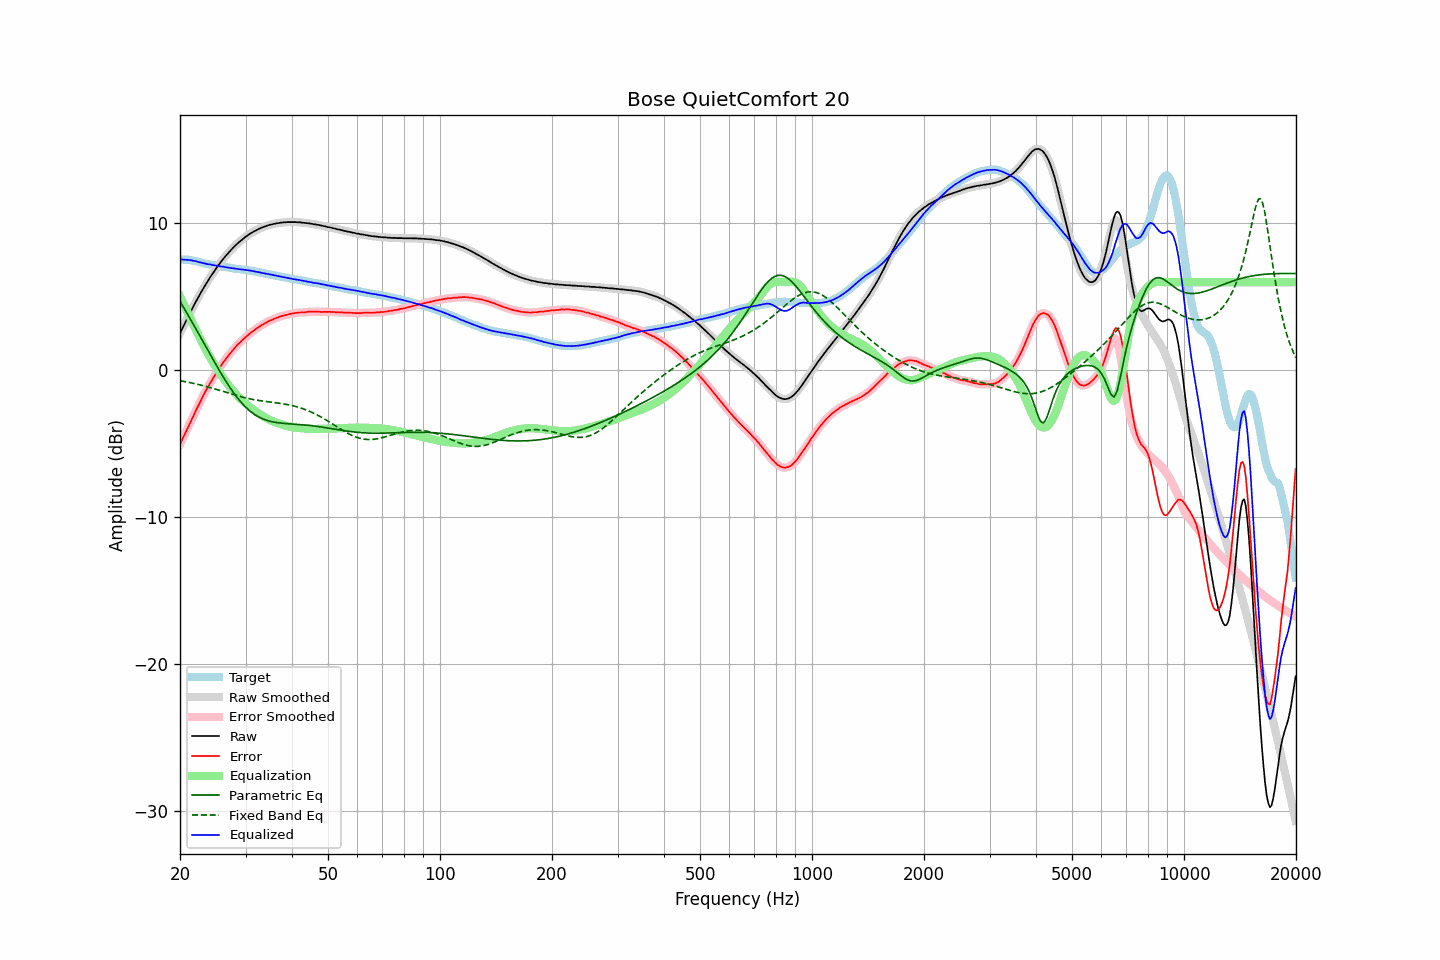

Data behind this chart, as committed beside it:
frequency, raw, error, smoothed, error_smoothed, equalization, parametric_eq, fixed_band_eq, equalized_raw, equalized_smoothed, target
20.00, 2.52, -5.03, 2.52, -5.03, 5.03, 4.69, -0.71, 7.55, 7.55, 7.55
20.20, 2.75, -4.79, 2.74, -4.80, 4.80, 4.51, -0.73, 7.55, 7.54, 7.54
20.40, 2.97, -4.57, 2.97, -4.57, 4.57, 4.33, -0.75, 7.54, 7.54, 7.54
20.61, 3.19, -4.34, 3.19, -4.34, 4.34, 4.14, -0.77, 7.53, 7.53, 7.53
20.81, 3.42, -4.11, 3.42, -4.11, 4.11, 3.95, -0.79, 7.53, 7.52, 7.53
21.02, 3.64, -3.89, 3.64, -3.88, 3.88, 3.76, -0.81, 7.51, 7.52, 7.53
21.23, 3.86, -3.65, 3.86, -3.65, 3.65, 3.57, -0.83, 7.50, 7.50, 7.51
21.44, 4.07, -3.42, 4.07, -3.42, 3.42, 3.38, -0.86, 7.49, 7.48, 7.49
21.66, 4.27, -3.19, 4.28, -3.19, 3.19, 3.19, -0.88, 7.46, 7.47, 7.47
21.87, 4.48, -2.96, 4.49, -2.95, 2.96, 2.99, -0.90, 7.44, 7.44, 7.44
22.09, 4.70, -2.72, 4.69, -2.73, 2.73, 2.80, -0.93, 7.43, 7.42, 7.42
22.31, 4.89, -2.51, 4.89, -2.50, 2.50, 2.60, -0.95, 7.39, 7.39, 7.39
22.54, 5.08, -2.28, 5.09, -2.27, 2.27, 2.41, -0.98, 7.36, 7.36, 7.37
22.76, 5.29, -2.05, 5.28, -2.05, 2.05, 2.21, -1.01, 7.34, 7.33, 7.33
22.99, 5.48, -1.83, 5.48, -1.83, 1.83, 2.02, -1.03, 7.31, 7.31, 7.30
23.22, 5.66, -1.62, 5.66, -1.62, 1.62, 1.82, -1.06, 7.28, 7.28, 7.27
23.45, 5.85, -1.40, 5.84, -1.41, 1.42, 1.62, -1.09, 7.26, 7.26, 7.25
23.69, 6.01, -1.22, 6.02, -1.21, 1.21, 1.43, -1.12, 7.23, 7.24, 7.23
23.92, 6.20, -1.01, 6.20, -1.02, 1.02, 1.23, -1.15, 7.22, 7.22, 7.21
24.16, 6.38, -0.82, 6.37, -0.83, 0.83, 1.03, -1.18, 7.20, 7.19, 7.20
24.40, 6.53, -0.65, 6.54, -0.64, 0.64, 0.84, -1.21, 7.17, 7.18, 7.18
24.65, 6.70, -0.47, 6.70, -0.46, 0.46, 0.65, -1.24, 7.15, 7.16, 7.16
24.89, 6.86, -0.28, 6.86, -0.28, 0.28, 0.46, -1.28, 7.14, 7.14, 7.14
25.14, 7.02, -0.10, 7.02, -0.10, 0.11, 0.27, -1.31, 7.12, 7.12, 7.12
25.39, 7.17, 0.07, 7.17, 0.07, -0.06, 0.08, -1.34, 7.11, 7.10, 7.10
25.65, 7.31, 0.22, 7.31, 0.23, -0.23, -0.11, -1.37, 7.08, 7.08, 7.09
25.91, 7.45, 0.40, 7.45, 0.39, -0.39, -0.29, -1.41, 7.06, 7.06, 7.06
26.16, 7.60, 0.55, 7.59, 0.55, -0.55, -0.47, -1.44, 7.05, 7.05, 7.05
26.43, 7.72, 0.70, 7.73, 0.70, -0.70, -0.65, -1.48, 7.03, 7.03, 7.03
26.69, 7.86, 0.84, 7.86, 0.85, -0.85, -0.82, -1.51, 7.01, 7.01, 7.01
26.96, 7.99, 0.99, 7.98, 0.98, -0.99, -0.99, -1.54, 7.00, 6.99, 6.99
27.23, 8.11, 1.12, 8.10, 1.12, -1.13, -1.16, -1.58, 6.98, 6.98, 6.98
27.50, 8.22, 1.25, 8.22, 1.26, -1.26, -1.32, -1.61, 6.95, 6.96, 6.96
27.77, 8.34, 1.40, 8.33, 1.39, -1.39, -1.47, -1.64, 6.95, 6.94, 6.94
28.05, 8.45, 1.52, 8.45, 1.52, -1.52, -1.63, -1.68, 6.93, 6.93, 6.93
28.33, 8.55, 1.65, 8.55, 1.65, -1.64, -1.77, -1.71, 6.91, 6.91, 6.90
28.62, 8.66, 1.77, 8.65, 1.76, -1.75, -1.91, -1.74, 6.90, 6.90, 6.89
28.90, 8.75, 1.86, 8.75, 1.87, -1.87, -2.04, -1.77, 6.88, 6.88, 6.89
29.19, 8.84, 1.97, 8.84, 1.97, -1.97, -2.17, -1.80, 6.86, 6.87, 6.87
29.48, 8.94, 2.07, 8.93, 2.07, -2.08, -2.30, -1.83, 6.86, 6.85, 6.87
29.78, 9.02, 2.17, 9.02, 2.17, -2.18, -2.41, -1.85, 6.84, 6.84, 6.84
30.08, 9.11, 2.27, 9.10, 2.27, -2.27, -2.52, -1.88, 6.83, 6.83, 6.83
30.38, 9.18, 2.36, 9.18, 2.37, -2.37, -2.63, -1.91, 6.81, 6.81, 6.81
30.68, 9.26, 2.47, 9.25, 2.46, -2.46, -2.72, -1.93, 6.80, 6.80, 6.79
30.99, 9.33, 2.56, 9.32, 2.55, -2.55, -2.81, -1.95, 6.78, 6.78, 6.77
31.30, 9.39, 2.63, 9.39, 2.63, -2.63, -2.90, -1.98, 6.75, 6.76, 6.76
31.61, 9.46, 2.71, 9.45, 2.71, -2.72, -2.98, -2.00, 6.74, 6.73, 6.75
31.93, 9.51, 2.79, 9.51, 2.79, -2.80, -3.05, -2.02, 6.71, 6.72, 6.72
32.24, 9.57, 2.87, 9.57, 2.87, -2.87, -3.12, -2.04, 6.70, 6.70, 6.69
32.57, 9.63, 2.95, 9.62, 2.95, -2.94, -3.17, -2.05, 6.68, 6.68, 6.67
32.89, 9.67, 3.01, 9.67, 3.02, -3.02, -3.23, -2.07, 6.65, 6.66, 6.66
33.22, 9.72, 3.09, 9.72, 3.08, -3.08, -3.28, -2.09, 6.63, 6.63, 6.63
33.55, 9.76, 3.14, 9.76, 3.14, -3.15, -3.33, -2.10, 6.61, 6.61, 6.62
33.89, 9.80, 3.21, 9.80, 3.21, -3.21, -3.37, -2.12, 6.59, 6.59, 6.58
34.23, 9.84, 3.26, 9.84, 3.27, -3.27, -3.41, -2.13, 6.57, 6.57, 6.57
34.57, 9.88, 3.34, 9.87, 3.33, -3.33, -3.44, -2.14, 6.55, 6.55, 6.54
34.92, 9.91, 3.39, 9.90, 3.38, -3.38, -3.47, -2.16, 6.53, 6.53, 6.52
35.27, 9.93, 3.42, 9.93, 3.43, -3.43, -3.49, -2.17, 6.50, 6.50, 6.51
35.62, 9.96, 3.47, 9.96, 3.47, -3.48, -3.52, -2.18, 6.48, 6.48, 6.48
35.97, 9.98, 3.53, 9.98, 3.52, -3.52, -3.54, -2.20, 6.45, 6.46, 6.45
... 635 more rows
